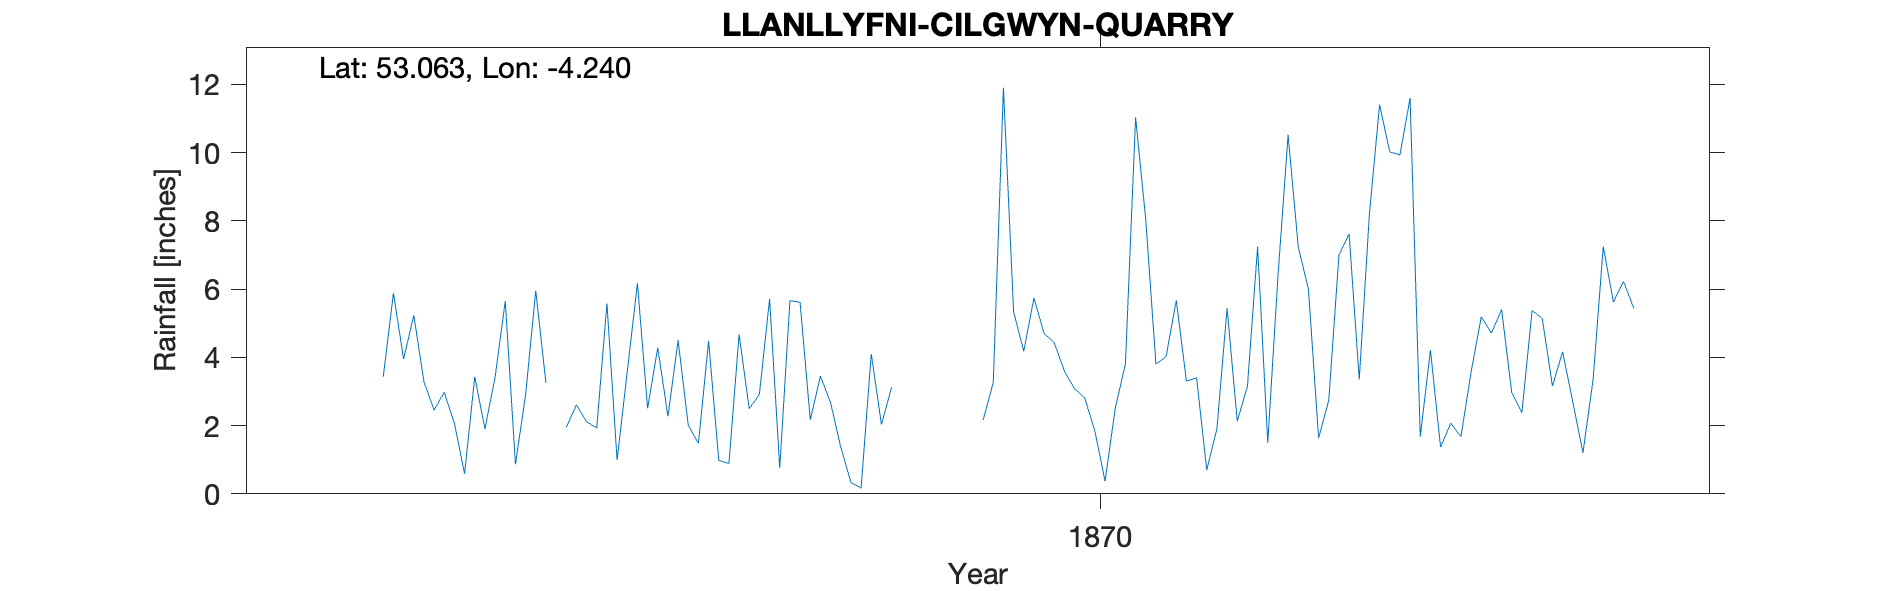

Data behind this chart, as committed beside it:
LLANLLYFNI-CILGWYN-QUARRY, , , , , , , , , , , , , , , , , , , , 
Grid ref, SH4999354099, Long, -4.24, Lat, 53.06, Elevation, 900, ft, , , , , , , , , , , , 
Station no, RR7134, , , , , , , , , , , , , , , , , , , 
, 1860, 1861, 1862, 1863, 1864, 1865, 1866, 1867, 1868, 1869, 1870, 1871, 1872, 1873, 1874, 1875, 1876, 1877, 1878, 1879
January, , , , , , 2.45, , 4.5, 5.61, , 4.7, 4.02, 10.52, 11.6, 5.37, , , , , 
February, , , , , , 2.98, 1.95, 2.01, 2.17, , 4.43, 5.67, 7.23, 1.68, 5.14, , , , , 
March, , , , , , 2.06, 2.61, 1.48, 3.45, , 3.59, 3.3, 6, 4.21, 3.16, , , , , 
April, , , , , , 0.59, 2.11, 4.48, 2.67, , 3.08, 3.4, 1.64, 1.37, 4.16, , , , , 
May, , , , , , 3.43, 1.93, 0.98, 1.37, , 2.81, 0.7, 2.74, 2.07, 2.7, , , , , 
June, , , , , , 1.9, 5.58, 0.89, 0.33, , 1.83, 1.91, 6.99, 1.67, 1.2, , , , , 
July, , , , , , 3.42, 0.99, 4.67, 0.17, 2.16, 0.37, 5.44, 7.62, 3.57, 3.35, , , , , 
August, , , , , 3.43, 5.65, 3.58, 2.49, 4.1, 3.26, 2.51, 2.13, 3.35, 5.19, 7.24, , , , , 
September, , , , , 5.88, 0.87, 6.17, 2.92, 2.03, 11.9, 3.81, 3.15, 8.21, 4.71, 5.62, , , , , 
October, , , , , 3.95, 2.9, 2.51, 5.71, 3.12, 5.33, 11.03, 7.24, 11.4, 5.4, 6.22, , , , , 
November, , , , , 5.23, 5.95, 4.28, 0.76, , 4.18, 8.03, 1.5, 10.02, 2.96, 5.44, , , , , 
December, , , , , 3.29, 3.25, 2.27, 5.66, , 5.74, 3.8, 6.37, 9.93, 2.38, , , , , , 
Total, , , , , , 35.45, , 36.55, , , 49.99, 44.83, 85.65, 46.81, , , , , , 
1874 Dec estimated, , , , , , , , , , , , , , , , , , , , 
